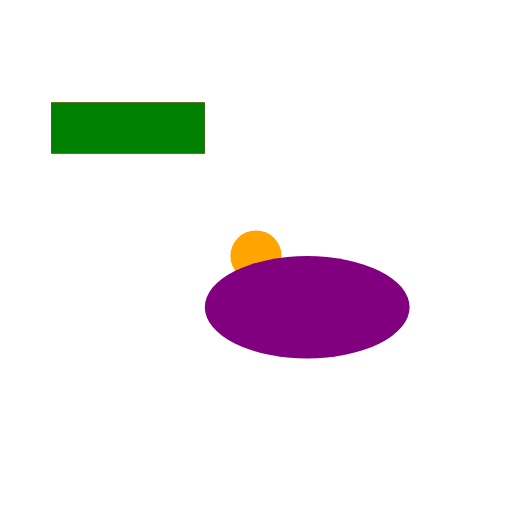
t = 0.00 s
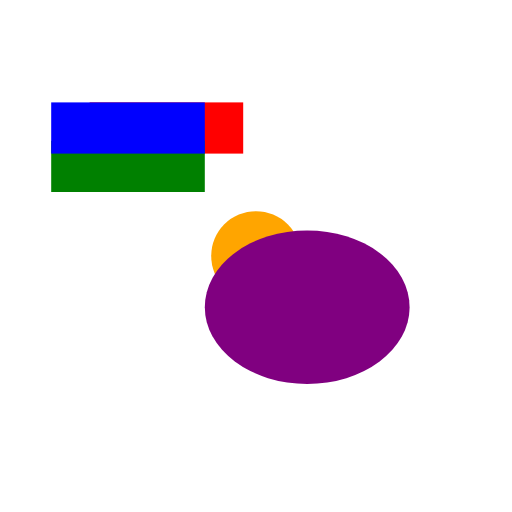
t = 0.25 s
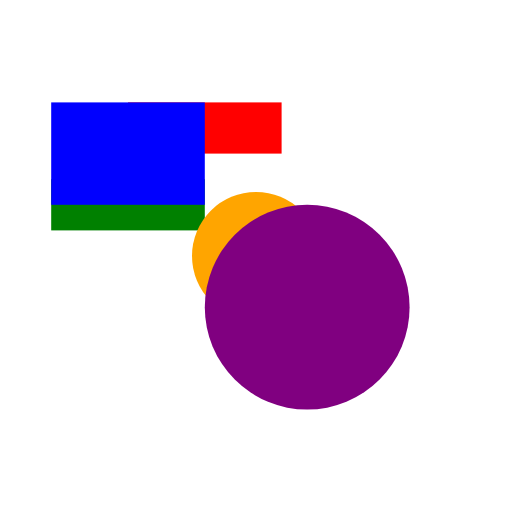
t = 0.50 s
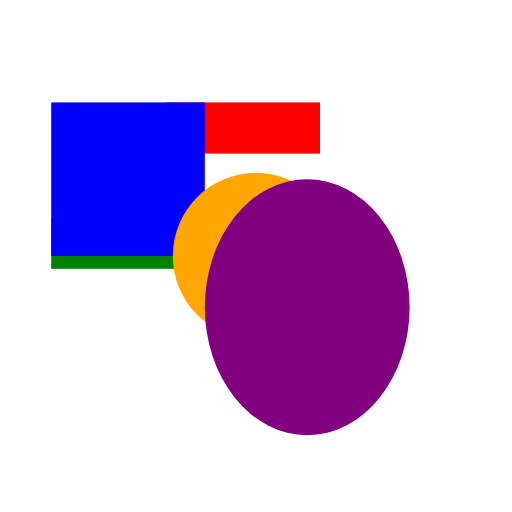
t = 0.75 s
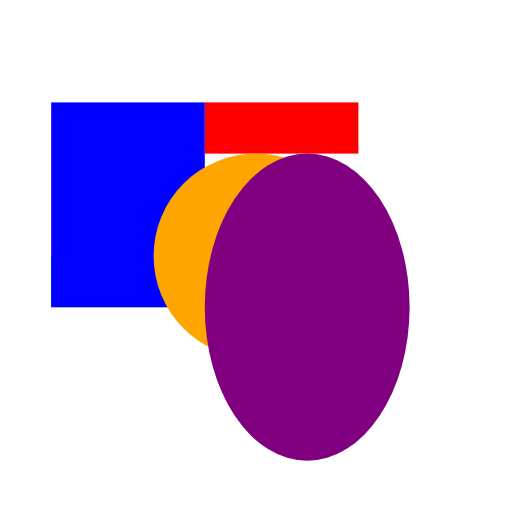
t = 1.00 s

The animated SVG that drew these frames (rendered in a browser with its animation timeline set to each time). Animation: 5 SMIL elements (animate=5); one cycle of 1.00 s.

<svg xmlns="http://www.w3.org/2000/svg" width="100" height="100" viewBox="0 0 100 100">
  <rect x="10" y="20" width="30" height="10" fill="red">
    <animate attributeName="x" values="10;40" dur="1s" fill="freeze"/>
  </rect>
  <rect x="10" y="20" width="30" height="10" fill="green">
    <animate attributeName="y" values="20;50" dur="1s" fill="freeze"/>
  </rect>
  <rect x="10" y="20" width="30" height="0" fill="blue">
    <animate attributeName="height" values="0;40" dur="1s" fill="freeze"/>
  </rect>
  <circle cx="50" cy="50" r="5" fill="orange">
    <animate attributeName="r" values="5;20" dur="1s" fill="freeze"/>
  </circle>
  <ellipse cx="60" cy="60" rx="20" ry="10" fill="purple">
    <animate attributeName="ry" values="10;30" dur="1s" fill="freeze"/>
  </ellipse>
</svg>
